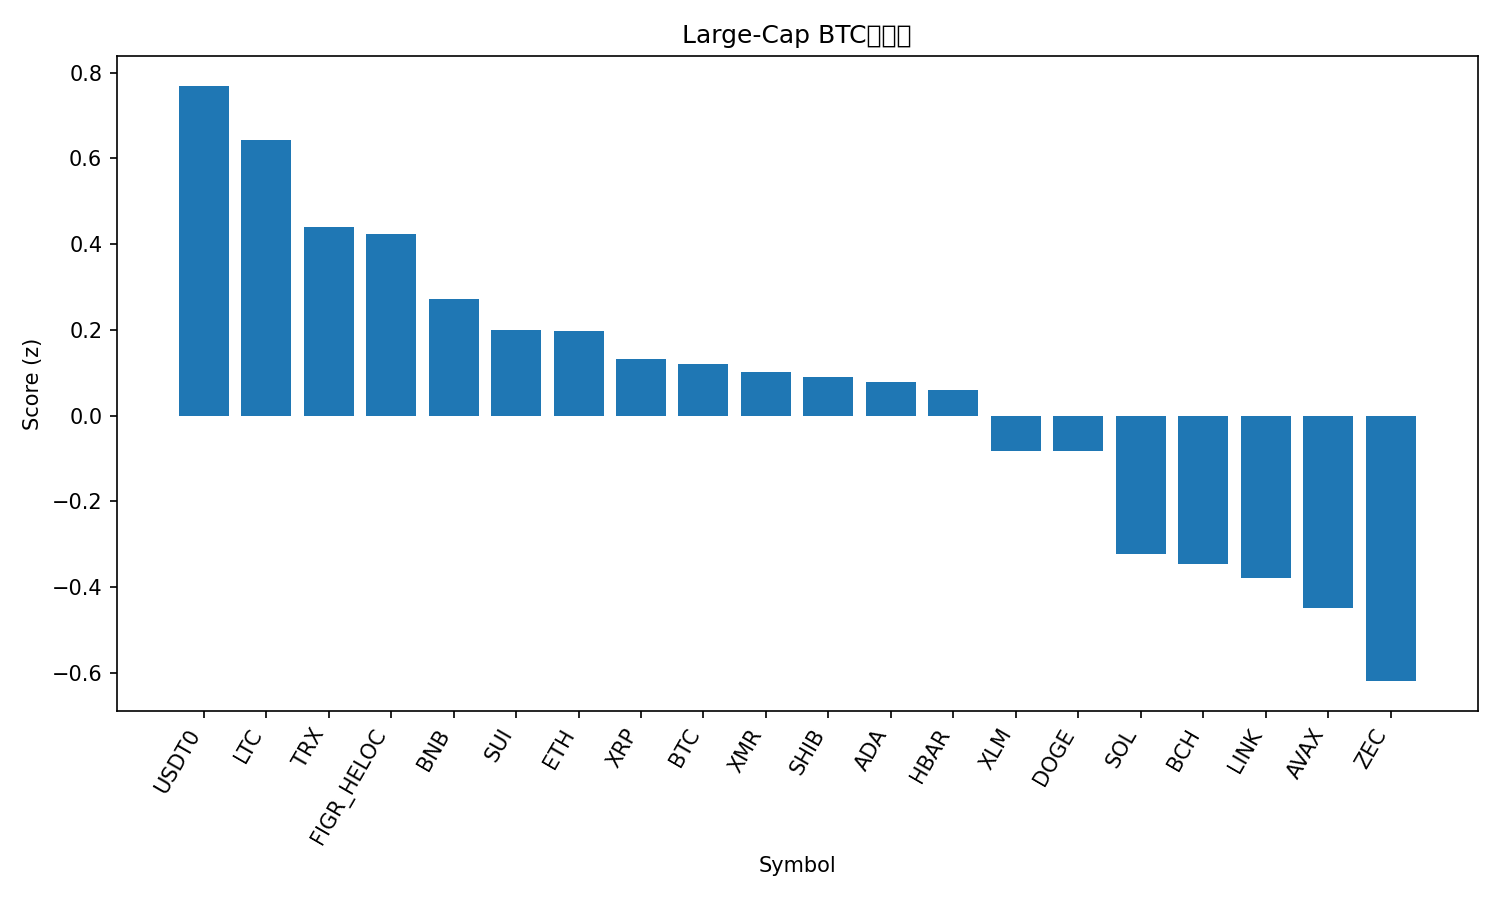

Data behind this chart, as committed beside it:
rank, name, symbol, price_btc, price_usd, pct_1h_btc, pct_24h_btc, pct_7d_btc, market_cap_rank, market_cap_usd, volume_usd, score
1, USDT0, USDT0, 1.109e-05, 1.0, 0.419, 1.954, -3.482, 35, 4521280667, 254673792, 0.7692
2, Litecoin, LTC, 0.0009253, 83.46, 0.2497, 1.503, 3.404, 30, 6391767362, 462210055, 0.6433
3, TRON, TRX, 3.11e-06, 0.2808, 0.3663, -0.05108, -2.195, 9, 26595716048, 562022020, 0.4407
4, Figure Heloc, FIGR_HELOC, 1.146e-05, 1.03, 0.0, 2.865, -3.132, 12, 14489184585, 11942257, 0.4237
5, BNB, BNB, 0.009826, 886.3, 0.2147, -0.6944, 2.867, 5, 122022372180, 1392115916, 0.2726
6, Sui, SUI, 1.779e-05, 1.6, -0.1642, 0.1944, 14.96, 31, 5991226985, 722919694, 0.2005
7, Ethereum, ETH, 0.03446, 3109, -0.09034, 0.403, 6.555, 2, 375037265109, 23775171882, 0.1965
8, XRP, XRP, 2.282e-05, 2.06, 0.09481, -0.1496, -1.46, 4, 124153870867, 2514748675, 0.131
9, Bitcoin, BTC, 1.0, 90196, 0.0, 0.0, 0.0, 1, 1800194456315, 43526359492, 0.1207
10, Monero, XMR, 0.004142, 373.6, 0.1031, 0.5307, -8.181, 26, 6892323866, 128491176, 0.1022
11, Shiba Inu, SHIB, 9.4238e-11, 8.5e-06, -0.3167, 2.233, 3.188, 34, 5008970829, 114368238, 0.08905
12, Cardano, ADA, 4.71e-06, 0.425, -0.03504, -0.3855, 5.485, 11, 15558427264, 644822479, 0.07834
13, Hedera, HBAR, 1.47e-06, 0.133, 0.1138, -0.549, -2.917, 33, 5646524859, 120278602, 0.0601
14, Stellar, XLM, 2.65e-06, 0.2388, -0.05978, -0.4217, -0.8498, 24, 7722823275, 117998531, -0.08164
15, Dogecoin, DOGE, 1.55e-06, 0.1402, -0.04987, -0.6001, -0.2611, 10, 22649601630, 1079072846, -0.08238
16, Solana, SOL, 0.001469, 132.5, -0.08525, -2.148, 0.6644, 7, 74394940000, 4827257553, -0.3226
17, Bitcoin Cash, BCH, 0.006334, 571.3, -0.1393, -2.331, 4.578, 15, 11401980963, 257321983, -0.3461
18, Chainlink, LINK, 0.0001522, 13.72, -0.442, -0.8163, 9.386, 18, 9563504538, 548882019, -0.3795
19, Avalanche, AVAX, 0.0001505, 13.58, -0.4866, 0.2828, 0.3228, 32, 5829395131, 306307054, -0.4493
20, Zcash, ZEC, 0.004509, 406.6, -1.752, 6.087, 22.84, 27, 6673245170, 1246012800, -0.6189
21, Hyperliquid, HYPE, 0.0003081, 27.79, -0.03413, -7.134, -14.82, 25, 7523717558, 377601959, -1.309
